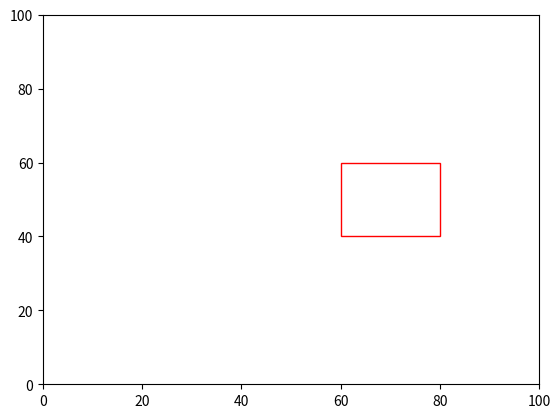

Write Python code to recreate this figure.
from __future__ import annotations
import math
import numpy as np
import matplotlib.pyplot as plt
import matplotlib.animation
import matplotlib.patches as patches

class World():
	"""contains references to all the important stuff in the simulation"""

	NUM_FISHES = 64
	SIZE = 100

	def __init__(self):
		self.fishes: list[Fish] = []
		self.turbines: list[Turbine] = []

	def add_turbine(self, position, color='red'):
		turbine = Turbine(position, color)
		self.turbines.append(turbine)

class Turbine():
	def __init__(self, position, color='red'):
		self.position = np.array(position)
		self.color = color

def distance_between(fishA: Fish, fishB: Fish) -> float:
	return np.linalg.norm(fishA.position - fishB.position)

def desired_new_heading(fish: Fish, world: World):

	# find all pairwise distances
	others: list[(Fish, float)] = []

	for other in world.fishes:
		if other is not fish:
			others.append((other, distance_between(fish, other)))

	# Compute repulsion

	# use this to make sure we're not messing with float comparison to decide
	# whether we had something inside the repulsion distance:
	repulsion_found = False
	turbine_repulsion_found = False
	repulsion_direction = np.array([0.0, 0.0])
	turbine_repulsion_direction = np.array([0.0, 0.0])

	for other, distance in others:
		if distance <= Fish.REPULSION_DISTANCE:
			repulsion_found = True
			vector_difference = other.position - fish.position
			repulsion_direction -= (vector_difference / np.linalg.norm(vector_difference))

	if repulsion_found:
		return repulsion_direction / np.linalg.norm(repulsion_direction)

	# using the same strategy as the repulsion between fish and its neighbors, I am
	# trying to repulse fish and the turbine
	# the strength between the two should depend on the inverse proportion to the distance,
	# the closer fish are to the turbine, the more immediate and abrupt the avoidance is
	for turbine in world.turbines:
		turbine_distance = distance_between(fish, turbine)
		if turbine_distance <= Fish.REPULSION_DISTANCE_FROM_TURBINE:
			turbine_repulsion_found = True
			turbine_strength = 1.0 / turbine_distance  # this is the inverse proportion to distance
			turbine_vector_difference = turbine.position - fish.position
			turbine_repulsion_direction -= (turbine_strength * turbine_vector_difference / np.linalg.norm(turbine_vector_difference))

	if turbine_repulsion_found:
		return turbine_repulsion_direction / np.linalg.norm(turbine_repulsion_direction)

	# This section is to mimic the collisions occurring between fish and the turbine
	# right now the code is set for fish to bounce back by applying their heading to -1
	# could potentially keep the same or do a reflection equation
	# for turbine, _ in turbines:
	# 	if turbine.color == 'red':
	# 		turbine_left_x = min(p[0] for p in turbine.position)
	# 		turbine_right_x = max(p[0] for p in turbine.position)
	# 		turbine_bottom_y = min(p[1] for p in turbine.position)
	# 		turbine_top_y = max(p[1] for p in turbine.position)
	#
	# 		if (fish.position[0] >= turbine_left_x and fish.position[0] <= turbine_right_x and
	# 			fish.position[1] >= turbine_bottom_y and fish.position[1] <= turbine_top_y):
	# 			fish.heading *= -1

	# If we didn't find anything within the repulsion distance, then we
	# do attraction distance and orientation distance.
	# It's an unweighted sum of all the unit vectors:
	# + pointing towards other fish inside ATTRACTION_DISTANCE
	# + pointing in the same direction as other fish inside ORIENTATION_DISTANCE

	# original code was an unweighted sum, now included ATTRACTION_ALIGNMENT_WEIGHT
	# 1 being all attraction, 0 being all alignment
	attraction_orientation_found = False
	attraction_orientation_direction = np.array([0.0, 0.0])
	for other, distance in others:
		if distance <= Fish.ATTRACTION_DISTANCE:
			attraction_orientation_found = True
			new_direction = (other.position - fish.position)
			attraction_orientation_direction += (Fish.ATTRACTION_ALIGNMENT_WEIGHT * new_direction / np.linalg.norm(new_direction))

		if distance <= Fish.ORIENTATION_DISTANCE:
			attraction_orientation_found = True
			attraction_orientation_direction += (1 - Fish.ATTRACTION_ALIGNMENT_WEIGHT) * other.heading

	# if fish are informed, an informed direction is calculated by multiplying the direction and weight
	# the new informed direction is applied to the attraction/alignment direction where 1 is informed_fish are
	# considering only the desired direction and 0 is informed_fish ignore their desired direction and resume
	# schooling behaviors
	if fish.informed:
		informed_direction = Fish.DESIRED_DIRECTION * Fish.DESIRED_DIRECTION_WEIGHT
		attraction_orientation_direction = informed_direction + (1 - Fish.DESIRED_DIRECTION_WEIGHT) * attraction_orientation_direction

	if attraction_orientation_found:
		norm = np.linalg.norm(attraction_orientation_direction)
		if norm != 0.0:
			return attraction_orientation_direction / norm

	return None

def rotate_towards(v_from, v_towards, max_angle):
	"""
	Rotates v_from towards v_towards

	Assumes the angle between vector and towards is greater than max angle
	Assumes v_from and v_towards are not parallel or anti-parallel
	Assumes both vectors are unit length
	"""

	# v_prime is perpendicular to v_from, in the plane defined by
	# v_from and v_towards. so v_from and v_prime are perpendicular unit
	# vectors that span this plane, and we can rotate v_from towards v_towards
	# by finding the appropriate coordinate weights
	v_prime = v_towards - v_towards * np.dot(v_from, v_towards)
	v_prime = v_prime / np.linalg.norm(v_prime)

	return v_from * np.cos(max_angle) + v_prime * np.sin(max_angle)

class Fish():
	"""main agent of the model"""

	# Constants:
	REPULSION_DISTANCE = 1
	ATTRACTION_DISTANCE = 15
	ORIENTATION_DISTANCE = 10
	REPULSION_DISTANCE_FROM_TURBINE = 20
	ATTRACTION_ALIGNMENT_WEIGHT = 0.5
	MAX_TURN = 0.1
	TURN_NOISE_SCALE = 0.1 # standard deviation in noise
	SPEED = 1.0
	DESIRED_DIRECTION = np.array([1, 0]) # Desired direction of informed fish is towards the right when [1, 0]
	DESIRED_DIRECTION_WEIGHT = 0.5 # Weighting term is strength between swimming
									# towards desired direction and schooling (1 is all desired direction, 0 is all
									# schooling and ignoring desired ditrection

	def __init__(self, position, heading, informed=False):
		"""initial values for position and heading
		setting up the informed fish from a subset of NUM_FISHES
		pink fish are informed, but fish are uninformed"""
		self.position = position
		self.heading = heading
		self.informed = informed
		self.color = 'pink' if informed else 'blue'

	def move(self):
		self.position += self.heading * Fish.SPEED

		# Applies circular boundary conditions without worrying about
		# heading decisions.
		self.position = np.mod(self.position, World.SIZE)

	def update_heading(self, new_heading):
		"""Assumes self.heading and new_heading are unit vectors"""

		if new_heading is not None:

			noise = np.random.normal(0, Fish.TURN_NOISE_SCALE, 2) # adding noise to new_heading
			noisy_new_heading = new_heading + noise # new_heading is combined with generated noise

			dot = np.dot(noisy_new_heading, self.heading)
			dot = min(1.0, dot)
			dot = max(-1.0, dot)
			angle_between = np.arccos(dot)
			if angle_between > Fish.MAX_TURN:
				noisy_new_heading = rotate_towards(self.heading, noisy_new_heading, Fish.MAX_TURN)

			self.heading = noisy_new_heading

def main():
	# initialize the world and all the fish
	world = World()

	world.add_turbine([(60, 40), (80, 40), (80, 60), (60, 60)], color='red') # turbine is placement bottom-left, bottom-right, top-right, top-left

	for f in range(10):
		world.fishes.append(Fish((np.random.rand(2)) * World.SIZE, np.random.rand(2), informed=True))
		# initial_position = np.array([np.random.uniform(0, 10), np.random.rand() * World.SIZE])
		# world.fishes.append(Fish(initial_position, np.random.rand(2), informed=True)) # Subsets the informed fish
																					# and makes them start to the left of environment

	for f in range(World.NUM_FISHES - 10):
		world.fishes.append(Fish((np.random.rand(2)) * World.SIZE, np.random.rand(2), informed=False))
		# initial_position = np.array([np.random.uniform(0, 10), np.random.rand() * World.SIZE])
		# world.fishes.append(Fish(initial_position, np.random.rand(2), informed=False)) # The remaining fish that are not informed are
																					# also set to the left of the environment
	# for f in range(World.NUM_FISHES):
	# 	world.fishes.append(Fish((np.random.rand(2))*World.SIZE, np.random.rand(2)))

	fig, ax = plt.subplots()
	x, y = [],[]
	sc = ax.scatter(x,y,s=5)

	turbine_patches = [
		patches.Polygon(turbine.position, edgecolor=turbine.color, facecolor='none')
		for turbine in world.turbines
	]

	for patch in turbine_patches:
		ax.add_patch(patch)
	plt.xlim(0, World.SIZE)
	plt.ylim(0, World.SIZE)

	def animate(_):
		x = [f.position[0] for f in world.fishes]
		y = [f.position[1] for f in world.fishes]
		sc.set_offsets(np.c_[x,y])
		for f in world.fishes:
			f.update_heading(desired_new_heading(f, world))
		for f in world.fishes:
			f.move()

		colors = [f.color for f in world.fishes]
		sc.set_color(colors)

	ani = matplotlib.animation.FuncAnimation(fig, animate,
	                frames=2, interval=100, repeat=True)
	plt.show()

main()